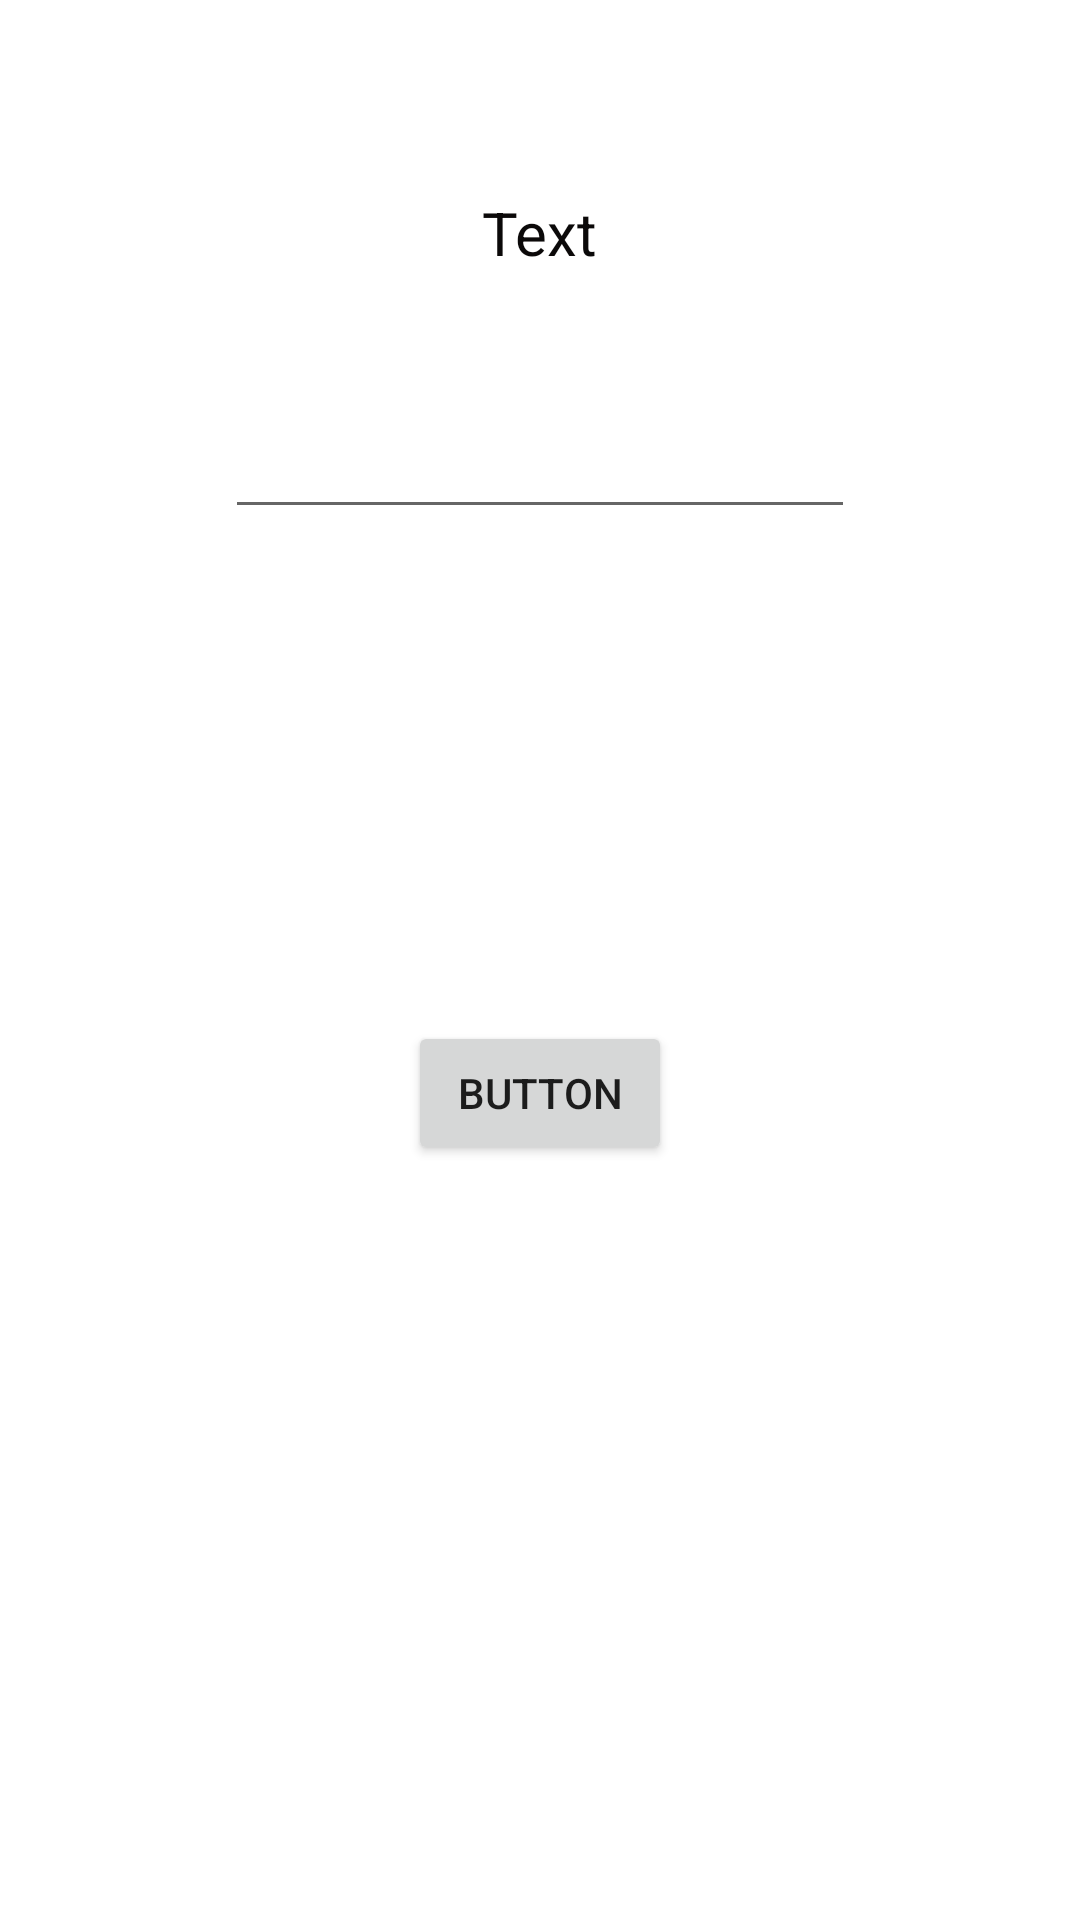

Here is an Android app screen rendered from its layout file. Give the layout XML and the strings, colors and styles it references.
<!-- AndroidManifest.xml: application theme Theme.AlgorithmPractice -->
<!-- res/layout/activity_find_bomb2.xml -->
<?xml version="1.0" encoding="utf-8"?>
<androidx.constraintlayout.widget.ConstraintLayout xmlns:android="http://schemas.android.com/apk/res/android"
    xmlns:app="http://schemas.android.com/apk/res-auto"
    xmlns:tools="http://schemas.android.com/tools"
    android:layout_width="match_parent"
    android:layout_height="match_parent"
    tools:context=".FindBombActivity">

    <TextView
        android:id="@+id/textView23"
        android:layout_width="wrap_content"
        android:layout_height="wrap_content"
        android:layout_marginTop="64dp"
        android:text="Text"
        android:textColor="#0B0909"
        android:textSize="20sp"
        app:layout_constraintEnd_toEndOf="parent"
        app:layout_constraintStart_toStartOf="parent"
        app:layout_constraintTop_toTopOf="parent" />

    <EditText
        android:id="@+id/text_txt"
        android:layout_width="wrap_content"
        android:layout_height="wrap_content"
        android:layout_marginTop="44dp"
        android:ems="10"
        android:inputType="textPersonName"
        app:layout_constraintEnd_toEndOf="parent"
        app:layout_constraintStart_toStartOf="parent"
        app:layout_constraintTop_toBottomOf="@+id/textView23" />

    <Button
        android:id="@+id/submit_btn"
        android:layout_width="wrap_content"
        android:layout_height="wrap_content"
        android:layout_marginTop="164dp"
        android:text="Button"
        app:layout_constraintEnd_toEndOf="parent"
        app:layout_constraintStart_toStartOf="parent"
        app:layout_constraintTop_toBottomOf="@+id/text_txt" />
</androidx.constraintlayout.widget.ConstraintLayout>
<!-- resources referenced by this layout -->
<resources>
  <style name="Theme.AlgorithmPractice" parent="Theme.MaterialComponents.DayNight.DarkActionBar">
          
          <item name="colorPrimary">@color/purple_500</item>
          <item name="colorPrimaryVariant">@color/purple_700</item>
          <item name="colorOnPrimary">@color/white</item>
          
          <item name="colorSecondary">@color/teal_200</item>
          <item name="colorSecondaryVariant">@color/teal_700</item>
          <item name="colorOnSecondary">@color/black</item>
          
          <item name="android:statusBarColor">?attr/colorPrimaryVariant</item>
          
      </style>
  <!-- not gathered from this repository: default colours our renderer supplied (Android Studio template values) -->
  <color name="purple_500">#FF6200EE</color>
  <color name="purple_700">#FF3700B3</color>
  <color name="teal_200">#FF03DAC5</color>
  <color name="teal_700">#FF018786</color>
  <color name="black">#FF000000</color>
  <color name="white">#FFFFFFFF</color>
</resources>
